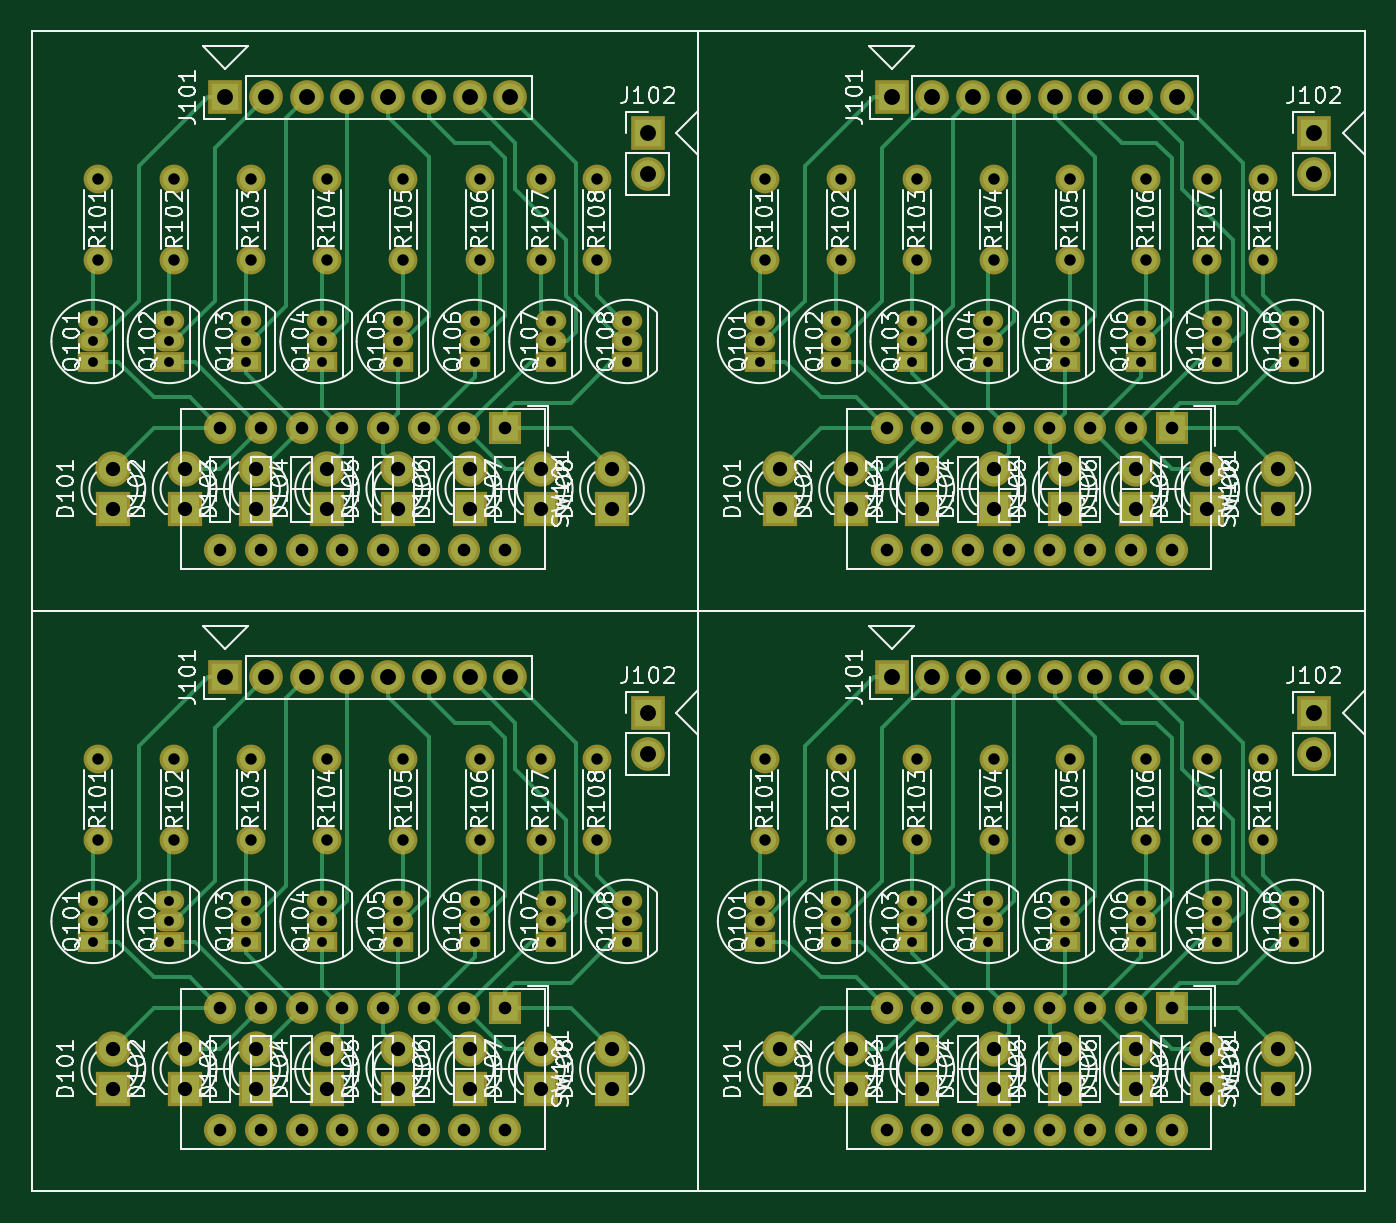
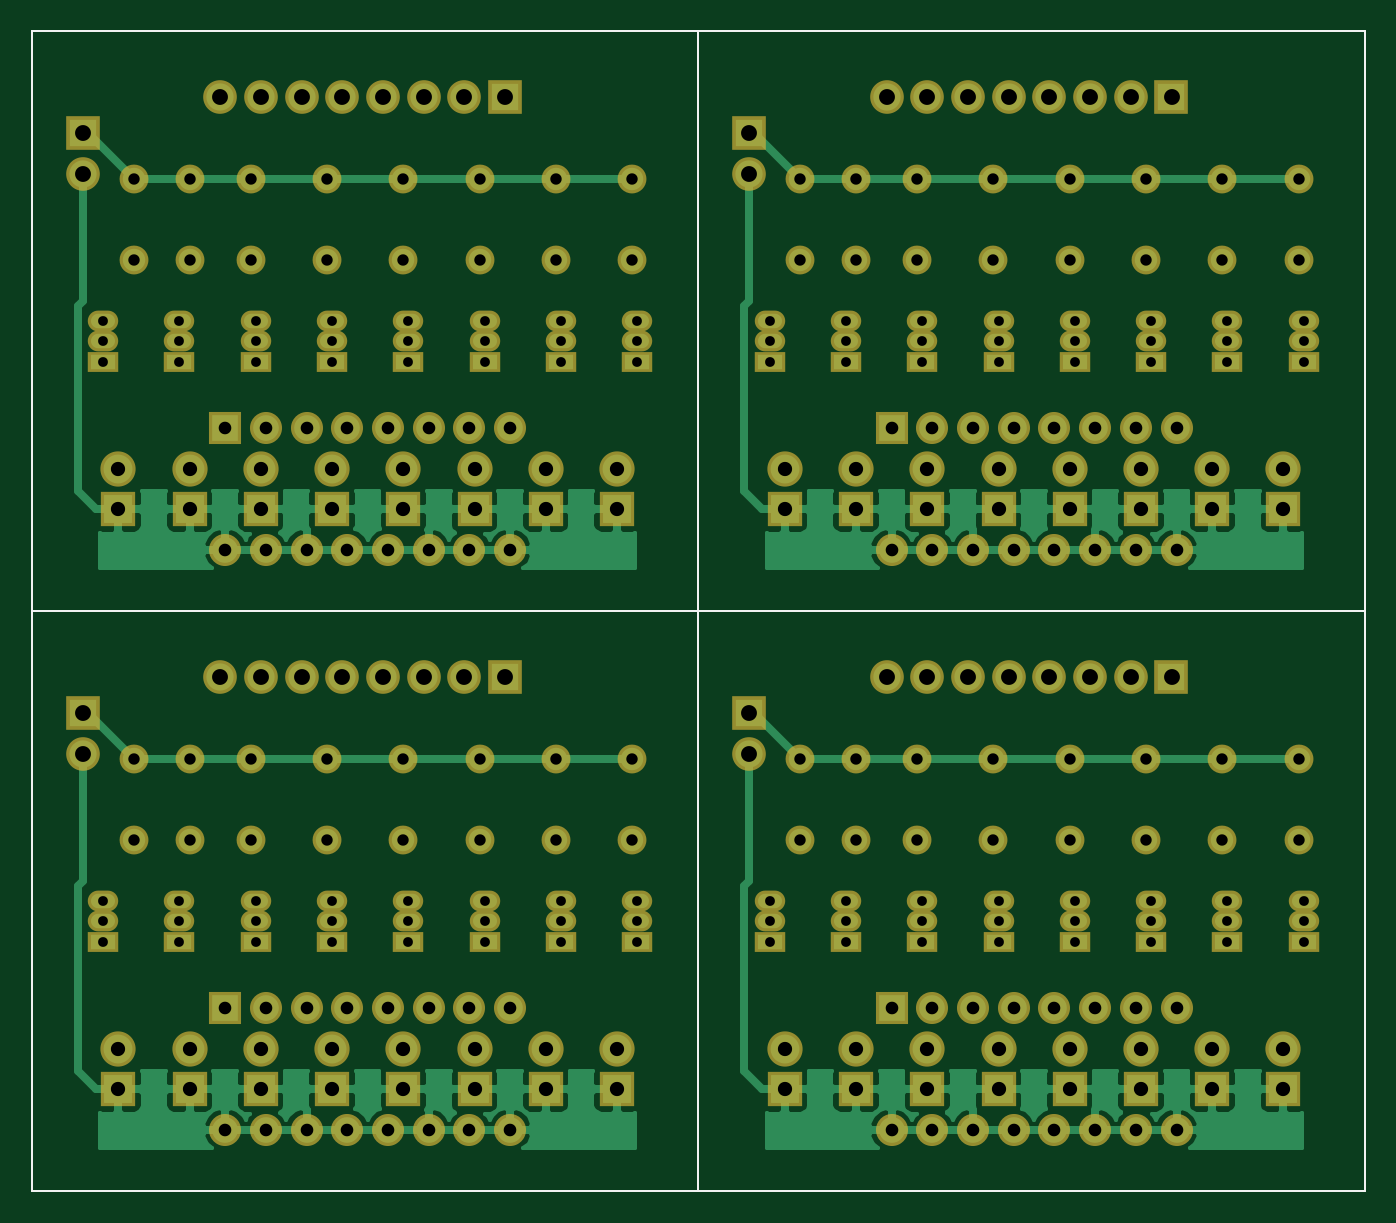
Circuit board: 8 layer files. Board 83.2 x 72.4 mm.
- bottom_copper: testio_panel-B.Cu.gbr (83258 bytes)
- bottom_mask: testio_panel-B.Mask.gbr (10828 bytes)
- bottom_silk: testio_panel-B.SilkS.gbr (1272 bytes)
- outline: testio_panel-Edge.Cuts.gbr (1272 bytes)
- top_copper: testio_panel-F.Cu.gbr (30268 bytes)
- top_mask: testio_panel-F.Mask.gbr (10828 bytes)
- top_silk: testio_panel-F.SilkS.gbr (193679 bytes)
- drill: testio_panel.drl (5470 bytes)

=== bottom_copper: testio_panel-B.Cu.gbr (83258 bytes, source omitted) ===
=== bottom_mask: testio_panel-B.Mask.gbr (10828 bytes, source omitted) ===
=== bottom_silk: testio_panel-B.SilkS.gbr ===
%TF.GenerationSoftware,KiCad,Pcbnew,4.0.7-e2-6376~61~ubuntu18.04.1*%
%TF.CreationDate,2020-07-26T21:14:29+02:00*%
%TF.ProjectId,testio_panel,74657374696F5F70616E656C2E6B6963,rev?*%
%TF.FileFunction,Legend,Bot*%
%FSLAX46Y46*%
G04 Gerber Fmt 4.6, Leading zero omitted, Abs format (unit mm)*
G04 Created by KiCad (PCBNEW 4.0.7-e2-6376~61~ubuntu18.04.1) date Sun Jul 26 21:14:29 2020*
%MOMM*%
%LPD*%
G01*
G04 APERTURE LIST*
%ADD10C,0.150000*%
G04 APERTURE END LIST*
D10*
X104727500Y-97425000D02*
X104727500Y-61230000D01*
X104727500Y-61230000D02*
X104727500Y-97425000D01*
X104727500Y-97425000D02*
X63135000Y-97425000D01*
X63135000Y-97425000D02*
X104727500Y-97425000D01*
X104727500Y-97425000D02*
X146320000Y-97425000D01*
X146320000Y-97425000D02*
X104727500Y-97425000D01*
X104727500Y-97425000D02*
X104727500Y-133620000D01*
X104727500Y-133620000D02*
X104727500Y-97425000D01*
X146320000Y-133620000D02*
X146320000Y-97425000D01*
X146320000Y-97425000D02*
X146320000Y-61230000D01*
X104727500Y-133620000D02*
X146320000Y-133620000D01*
X63135000Y-133620000D02*
X104727500Y-133620000D01*
X146320000Y-61230000D02*
X104727500Y-61230000D01*
X63135000Y-97425000D02*
X63135000Y-133620000D01*
X104727500Y-61230000D02*
X63135000Y-61230000D01*
X63135000Y-61230000D02*
X63135000Y-97425000D01*
M02*

=== outline: testio_panel-Edge.Cuts.gbr ===
%TF.GenerationSoftware,KiCad,Pcbnew,4.0.7-e2-6376~61~ubuntu18.04.1*%
%TF.CreationDate,2020-07-26T21:14:29+02:00*%
%TF.ProjectId,testio_panel,74657374696F5F70616E656C2E6B6963,rev?*%
%TF.FileFunction,Profile,NP*%
%FSLAX46Y46*%
G04 Gerber Fmt 4.6, Leading zero omitted, Abs format (unit mm)*
G04 Created by KiCad (PCBNEW 4.0.7-e2-6376~61~ubuntu18.04.1) date Sun Jul 26 21:14:29 2020*
%MOMM*%
%LPD*%
G01*
G04 APERTURE LIST*
%ADD10C,0.150000*%
G04 APERTURE END LIST*
D10*
X104727500Y-97425000D02*
X104727500Y-61230000D01*
X104727500Y-61230000D02*
X104727500Y-97425000D01*
X104727500Y-97425000D02*
X63135000Y-97425000D01*
X63135000Y-97425000D02*
X104727500Y-97425000D01*
X104727500Y-97425000D02*
X146320000Y-97425000D01*
X146320000Y-97425000D02*
X104727500Y-97425000D01*
X104727500Y-97425000D02*
X104727500Y-133620000D01*
X104727500Y-133620000D02*
X104727500Y-97425000D01*
X146320000Y-133620000D02*
X146320000Y-97425000D01*
X146320000Y-97425000D02*
X146320000Y-61230000D01*
X104727500Y-133620000D02*
X146320000Y-133620000D01*
X63135000Y-133620000D02*
X104727500Y-133620000D01*
X146320000Y-61230000D02*
X104727500Y-61230000D01*
X63135000Y-97425000D02*
X63135000Y-133620000D01*
X104727500Y-61230000D02*
X63135000Y-61230000D01*
X63135000Y-61230000D02*
X63135000Y-97425000D01*
M02*

=== top_copper: testio_panel-F.Cu.gbr (30268 bytes, source omitted) ===
=== top_mask: testio_panel-F.Mask.gbr (10828 bytes, source omitted) ===
=== top_silk: testio_panel-F.SilkS.gbr (193679 bytes, source omitted) ===
=== drill: testio_panel.drl (5470 bytes, source omitted) ===
